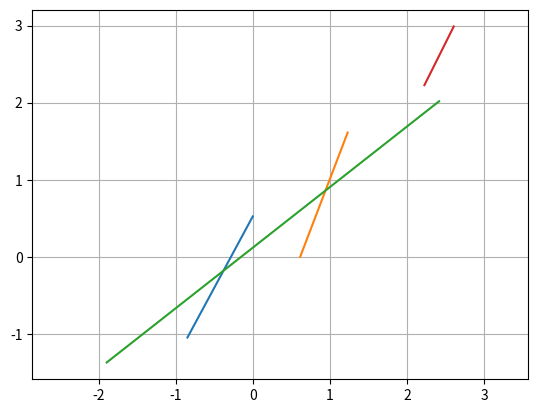

This figure's Python source:
from cmath import inf
import matplotlib.pyplot as plt
import numpy as np
from math import pi, sqrt, sin, cos
from random import uniform, seed, shuffle

PHI = (1 + (5) ** 0.5) / 2

def drawFromLines(lines):
    for line in lines:
        x = np.array([line[0][0], line[1][0]])
        y = np.array([line[0][1], line[1][1]])
        plt.plot(x, y)
    plt.rcParams["figure.figsize"] = (9, 9)
    plt.axis("equal")
    plt.grid()
    plt.show()


class Tile:
    def __init__(
        self,
        point1=(0, 0),
        point2=(PHI * cos(pi / 5), sin(2 * pi / 5)),
        point3=((PHI * cos(pi / 5) + cos(2 * pi / 5)), 0),
        point4=(PHI * cos(pi / 5), -sin(2 * pi / 5)),
        subtype=1,
    ):
        self.point1 = point1
        self.point2 = point2
        self.point3 = point3
        self.point4 = point4
        self.subtype = subtype

    def substitute(self):
        newtiles = []

        if self.subtype == 0:
            scalar1 = PHI / (1 + PHI)
            scalar2 = 1 / (1 + PHI)
            leftvector = (
                (self.point2[0] - self.point1[0]),
                (self.point2[1] - self.point1[1]),
            )
            midvector = (
                (self.point1[0] - self.point3[0]),
                (self.point1[1] - self.point3[1]),
            )
            rightvector = (
                (self.point4[0] - self.point1[0]),
                (self.point4[1] - self.point1[1]),
            )
            rightpoint = (
                self.point1[0] + (rightvector[0] * scalar1),
                self.point1[1] + (rightvector[1] * scalar1),
            )
            leftpoint = (
                self.point1[0] + (leftvector[0] * scalar1),
                self.point1[1] + (leftvector[1] * scalar1),
            )

            # first tile
            tile1 = Tile(self.point1, leftpoint, self.point3, rightpoint, 1)
            newtiles.append(tile1)
            # second tile
            botleftpoint = (
                (self.point2[0] + midvector[0]),
                (self.point2[1] + midvector[1]),
            )
            tile2 = Tile(self.point2, self.point3, leftpoint, botleftpoint, 0)
            newtiles.append(tile2)
            # third tile
            botrightpoint = (
                (self.point4[0] + midvector[0]),
                (self.point4[1] + midvector[1]),
            )
            tile3 = Tile(self.point4, botrightpoint, rightpoint, self.point3, 0)
            newtiles.append(tile3)

        if self.subtype == 1:
            scalar1 = PHI / (1 + PHI)
            scalar2 = 1 / (1 + PHI)
            leftvector = (
                (self.point2[0] - self.point1[0]),
                (self.point2[1] - self.point1[1]),
            )
            midvector = (
                (self.point3[0] - self.point1[0]),
                (self.point3[1] - self.point1[1]),
            )
            rightvector = (
                (self.point4[0] - self.point1[0]),
                (self.point4[1] - self.point1[1]),
            )
            midpoint = (
                self.point1[0] + (midvector[0] * scalar1),
                self.point1[1] + (midvector[1] * scalar1),
            )
            rightpoint = (
                self.point1[0] + (rightvector[0] * scalar2),
                self.point1[1] + (rightvector[1] * scalar2),
            )
            leftpoint = (
                self.point1[0] + (leftvector[0] * scalar2),
                self.point1[1] + (leftvector[1] * scalar2),
            )

            # first tile
            tile1 = Tile(self.point2, self.point3, midpoint, leftpoint, 1)
            newtiles.append(tile1)
            # second tile
            tile2 = Tile(self.point4, rightpoint, midpoint, self.point3, 1)
            newtiles.append(tile2)

            # third tile
            toprightvector = (
                (self.point3[0] - self.point4[0]),
                (self.point3[1] - self.point4[1]),
            )
            botleftpoint = (
                (self.point1[0] + toprightvector[0]),
                (self.point1[1] + toprightvector[1]),
            )
            tile3 = Tile(self.point1, botleftpoint, leftpoint, midpoint, 0)
            newtiles.append(tile3)

            # fourth tile
            topleftvector = (
                (self.point3[0] - self.point2[0]),
                (self.point3[1] - self.point2[1]),
            )
            botrightpoint = (
                (self.point1[0] + topleftvector[0]),
                (self.point1[1] + topleftvector[1]),
            )
            tile4 = Tile(self.point1, midpoint, rightpoint, botrightpoint, 0)
            newtiles.append(tile4)

        return newtiles

    def inflate(self, lamnda):
        self.point1 = ((lamnda * self.point1[0]), (lamnda * self.point1[1]))
        self.point2 = ((lamnda * self.point2[0]), (lamnda * self.point2[1]))
        self.point3 = ((lamnda * self.point3[0]), (lamnda * self.point3[1]))
        self.point4 = ((lamnda * self.point4[0]), (lamnda * self.point4[1]))

    def getLines(self):
        lines = []
        lines.append((self.point1, self.point2))
        lines.append((self.point2, self.point3))
        lines.append((self.point3, self.point4))
        lines.append((self.point4, self.point1))
        return lines

    def rotate(self, theta):
        def rotate_point(x, y, theta):
            xcopy = x
            ycopy = y
            x = (xcopy * np.cos(theta)) - (ycopy * np.sin(theta))  # rotate to theta
            y = (xcopy * np.sin(theta)) + (ycopy * np.cos(theta))
            return x, y

        point1 = rotate_point(self.point1[0], self.point1[1], theta)
        point2 = rotate_point(self.point2[0], self.point2[1], theta)
        point3 = rotate_point(self.point3[0], self.point3[1], theta)
        point4 = rotate_point(self.point4[0], self.point4[1], theta)
        return Tile(point1, point2, point3, point4, subtype=self.subtype)


def cleanLines(inList):
    outList = roundLines(inList)
    outList, border_lines = removeDuplicates(outList)

    return outList, border_lines


def roundLines(inList):
    outList = []
    for line in inList:
        outList.append(
            (
                (round(line[0][0], 8), (round(line[0][1], 8))),
                (round(line[1][0], 8), (round(line[1][1], 8))),
            )
        )
    return outList


def removeDuplicates(inList):
    outLines = inList.copy()
    edges = []
    border = []
    for line in outLines:
        if (line[1], line[0]) in border:
            if (line[1], line[0]) not in edges:
                edges.append(border.pop(border.index((line[1], line[0]))))
        elif line in border: 
            if line not in edges:
                edges.append(border.pop(border.index(line)))

        elif line in edges:
            pass

        elif (line[1], line[0]) in edges:
            pass
        
        else:
            border.append(line)

    return list(set(edges)), list(set(border))


# def removeInverted(inList):
#     outList = inList.copy()
#     for line in inList:
#         if (((line[1][0], line[1,1]), (line[0][0], line[0][1])) in


def penroseLines(iterations = 3, maxradius = inf, init_scaling=0.4):
    startTile = Tile()
    tileList = [startTile]
    for i in range(4):
        startTile = startTile.rotate(2 * pi / 5)
        tileList.append(startTile)
    
    for tile in tileList:
        tile.inflate(init_scaling)

    for i in range(iterations):
        newlist = []
        for tile in tileList:
            newlist.extend(tile.substitute())
        for tile in newlist:
            tile.inflate((sqrt(5) / 2) + (1 / 2))
        tileList = newlist

    
    maxradiussqrd = maxradius*maxradius
    counter = len(tileList)
    index = 0
    while (counter > index):
        tile = tileList[index] 
        if(
            ((tile.point1[0]**2 + tile.point1[1]**2) > maxradiussqrd) or
            ((tile.point2[0]**2 + tile.point2[1]**2) > maxradiussqrd) or 
            ((tile.point3[0]**2 + tile.point3[1]**2) > maxradiussqrd) or
            ((tile.point4[0]**2 + tile.point4[1]**2) > maxradiussqrd)
            ):
            tileList.pop(index)
            counter -=1
        else:
            index += 1

    lineList = []
    for tile in tileList:
        lineList.extend(tile.getLines())

    lineSet, border_lines = cleanLines(lineList)
    return list(lineSet), border_lines


if __name__ == "__main__":
    drawFromLines(penroseLines(3))
